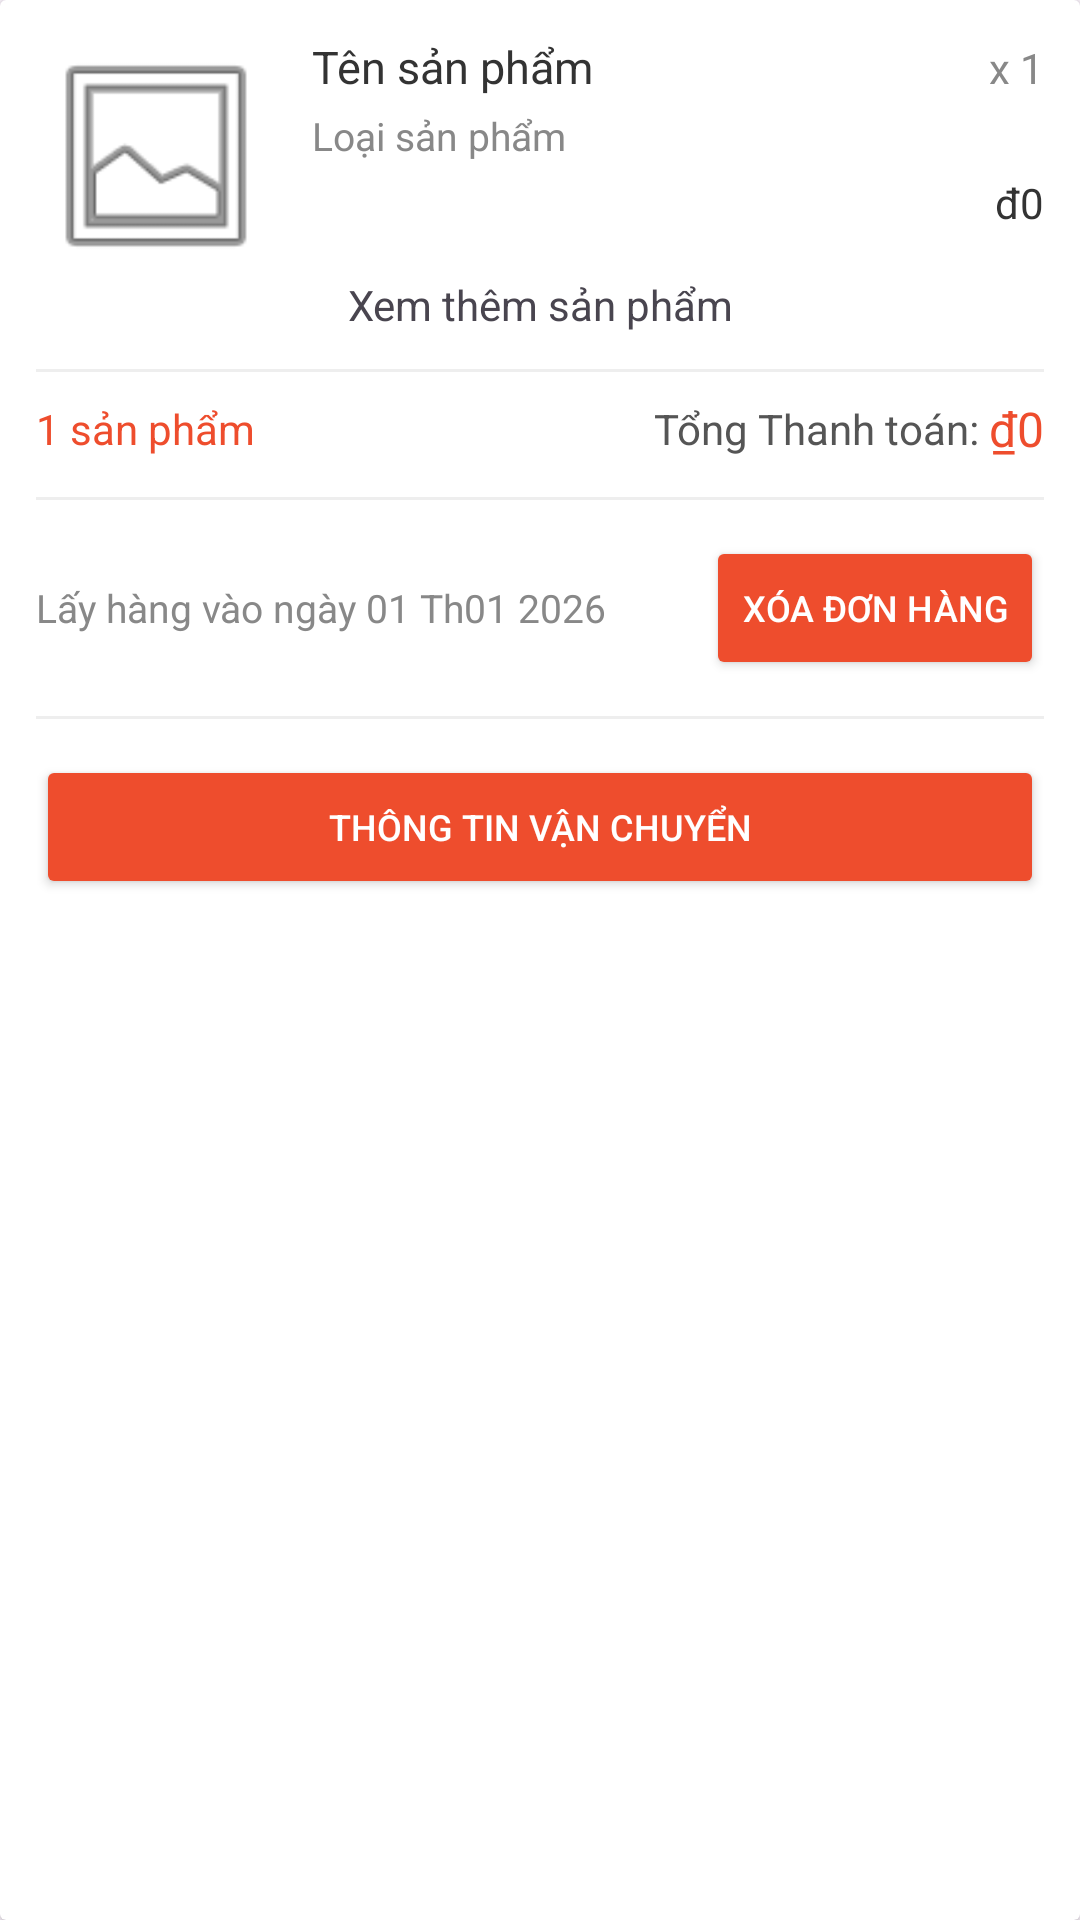

This screen was rendered from an Android layout file. Write that file and the resources it references.
<!-- AndroidManifest.xml: application theme Theme.BTL_BanDoChoi -->
<!-- res/layout/donhang_product.xml -->
<?xml version="1.0" encoding="utf-8"?>
<androidx.cardview.widget.CardView
    xmlns:android="http://schemas.android.com/apk/res/android"
    android:layout_width="match_parent"
    android:layout_height="wrap_content"
    android:layout_margin="8dp"
    android:elevation="4dp">

    <LinearLayout
        android:layout_width="match_parent"
        android:layout_height="wrap_content"
        android:orientation="vertical"
        android:padding="12dp">

        <LinearLayout
            android:layout_width="match_parent"
            android:layout_height="wrap_content"
            android:orientation="horizontal">

            <ImageView
                android:id="@+id/imgProduct"
                android:layout_width="80dp"
                android:layout_height="80dp"
                android:scaleType="centerCrop"
                android:src="@android:drawable/ic_menu_gallery" />

            <LinearLayout
                android:layout_width="0dp"
                android:layout_height="wrap_content"
                android:layout_weight="1"
                android:orientation="vertical"
                android:paddingStart="12dp">

                <LinearLayout
                    android:layout_width="match_parent"
                    android:layout_height="wrap_content"
                    android:orientation="horizontal">

                    <TextView
                        android:id="@+id/txtName"
                        android:layout_width="0dp"
                        android:layout_height="wrap_content"
                        android:layout_weight="1"
                        android:ellipsize="end"
                        android:maxLines="1"
                        android:text="Tên sản phẩm"
                        android:textColor="#333333"
                        android:textSize="15sp" />

                    <TextView
                        android:id="@+id/txtQuantity"
                        android:layout_width="wrap_content"
                        android:layout_height="wrap_content"
                        android:text="x 1"
                        android:textColor="#888888" />
                </LinearLayout>

                <TextView
                    android:id="@+id/txtCategory"
                    android:layout_width="wrap_content"
                    android:layout_height="wrap_content"
                    android:layout_marginTop="4dp"
                    android:text="Loại sản phẩm"
                    android:textColor="#888888"
                    android:textSize="13sp" />

                <TextView
                    android:id="@+id/txtPrice"
                    android:layout_width="match_parent"
                    android:layout_height="wrap_content"
                    android:gravity="end"
                    android:paddingTop="4dp"
                    android:text="đ0"
                    android:textColor="#333333" />
            </LinearLayout>
        </LinearLayout>

        <LinearLayout
            android:layout_width="match_parent"
            android:layout_height="wrap_content">

            <TextView
                android:layout_width="match_parent"
                android:layout_height="match_parent"
                android:gravity="center"
                android:text="Xem thêm sản phẩm" />

        </LinearLayout>

        <View
            android:layout_width="match_parent"
            android:layout_height="1dp"
            android:layout_marginTop="12dp"
            android:layout_marginBottom="8dp"
            android:background="#EEEEEE" />


        <LinearLayout
            android:layout_width="match_parent"
            android:layout_height="wrap_content"
            android:gravity="center_vertical"
            android:orientation="horizontal">

            <TextView
                android:id="@+id/txtTotalQuantity"
                android:layout_width="0dp"
                android:layout_height="wrap_content"
                android:layout_weight="1"
                android:text="1 sản phẩm"
                android:textColor="#EE4D2D" />

            <TextView
                android:layout_width="wrap_content"
                android:layout_height="wrap_content"
                android:text="Tổng Thanh toán: "
                android:textColor="#555555" />

            <TextView
                android:id="@+id/txtTotalPrice"
                android:layout_width="wrap_content"
                android:layout_height="wrap_content"
                android:text="₫0"
                android:textColor="#EE4D2D"
                android:textSize="16sp" />
        </LinearLayout>

        <View
            android:layout_width="match_parent"
            android:layout_height="1dp"
            android:layout_marginTop="12dp"
            android:layout_marginBottom="12dp"
            android:background="#EEEEEE" />

        <LinearLayout
            android:layout_width="match_parent"
            android:layout_height="wrap_content"
            android:gravity="center_vertical"
            android:orientation="horizontal">

            <TextView
                android:id="@+id/txtShippingDate"
                android:layout_width="0dp"
                android:layout_height="wrap_content"
                android:layout_weight="1"
                android:text="Lấy hàng vào ngày 01 Th01 2026"
                android:textColor="#888888"
                android:textSize="13sp" />

            <Button
                android:id="@+id/btnDeleteOrder"
                android:layout_width="wrap_content"
                android:layout_height="wrap_content"
                android:backgroundTint="#EE4D2D"
                android:paddingHorizontal="12dp"
                android:paddingVertical="8dp"
                android:text="Xóa đơn hàng"
                android:textColor="#FFFFFF"
                android:textSize="12sp" />
        </LinearLayout>

        <View
            android:layout_width="match_parent"
            android:layout_height="1dp"
            android:layout_marginTop="12dp"
            android:layout_marginBottom="12dp"
            android:background="#EEEEEE" />

        <LinearLayout
            android:layout_width="match_parent"
            android:layout_height="wrap_content"
            android:gravity="center_vertical"
            android:orientation="horizontal">

            <Button
                android:id="@+id/txtShippingInfomation"
                android:layout_width="match_parent"
                android:layout_height="wrap_content"
                android:backgroundTint="#EE4D2D"
                android:paddingHorizontal="12dp"
                android:paddingVertical="8dp"
                android:text="Thông tin vận chuyển"
                android:textColor="#FFFFFF"
                android:textSize="12sp" />
        </LinearLayout>

    </LinearLayout>
</androidx.cardview.widget.CardView>
<!-- resources referenced by this layout -->
<resources>
  <style name="Theme.BTL_BanDoChoi" parent="Base.Theme.BTL_BanDoChoi" />
  <style name="Base.Theme.BTL_BanDoChoi" parent="Theme.Material3.DayNight.NoActionBar">
          
          
      </style>
</resources>
